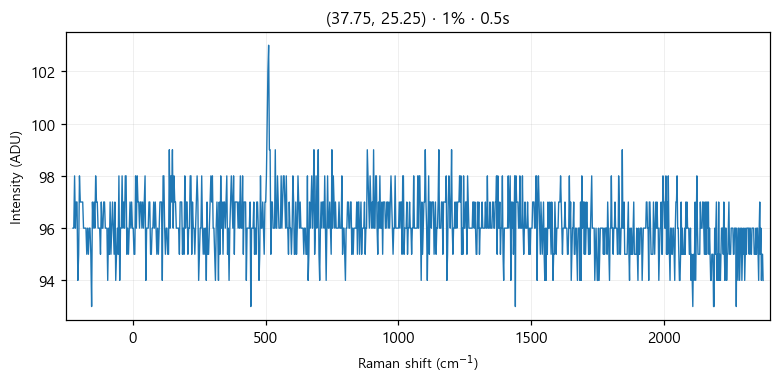

Values plotted in this chart, from the file beside it:
# laser_power_pct, 1
# exposure_time, 0.5
# laser_nm, 532
# mode, single
pixel_index, raman_shift_cm-1, wavelength_nm, intensity
0, -225.4, 525.7, 96.0
1, -222.4, 525.8, 96.0
2, -219.3, 525.9, 98.0
3, -216.2, 526, 96.0
4, -213.2, 526.1, 97.0
5, -210.1, 526.1, 97.0
6, -207, 526.2, 94.0
7, -204, 526.3, 95.0
8, -200.9, 526.4, 98.0
9, -197.8, 526.5, 97.0
10, -194.8, 526.6, 97.0
11, -191.7, 526.6, 97.0
12, -188.7, 526.7, 97.0
13, -185.6, 526.8, 96.0
14, -182.6, 526.9, 96.0
15, -179.5, 527, 96.0
16, -176.5, 527.1, 96.0
17, -173.4, 527.2, 95.0
18, -170.4, 527.2, 96.0
19, -167.3, 527.3, 95.0
20, -164.3, 527.4, 96.0
21, -161.2, 527.5, 96.0
22, -158.2, 527.6, 95.0
23, -155.1, 527.7, 93.0
24, -152.1, 527.8, 97.0
25, -149.1, 527.8, 96.0
26, -146, 527.9, 97.0
27, -143, 528, 96.0
28, -139.9, 528.1, 98.0
29, -136.9, 528.2, 97.0
30, -133.9, 528.3, 97.0
31, -130.8, 528.3, 96.0
32, -127.8, 528.4, 96.0
33, -124.8, 528.5, 96.0
34, -121.7, 528.6, 95.0
35, -118.7, 528.7, 97.0
36, -115.7, 528.8, 96.0
37, -112.7, 528.9, 96.0
38, -109.6, 528.9, 97.0
39, -106.6, 529, 97.0
40, -103.6, 529.1, 96.0
41, -100.6, 529.2, 96.0
42, -97.55, 529.3, 96.0
43, -94.53, 529.4, 94.0
44, -91.52, 529.4, 96.0
45, -88.5, 529.5, 95.0
46, -85.48, 529.6, 97.0
47, -82.47, 529.7, 95.0
48, -79.46, 529.8, 96.0
49, -76.44, 529.9, 97.0
50, -73.43, 530, 96.0
51, -70.42, 530, 95.0
52, -67.42, 530.1, 97.0
53, -64.41, 530.2, 94.0
54, -61.4, 530.3, 95.0
55, -58.4, 530.4, 96.0
... 968 more rows
